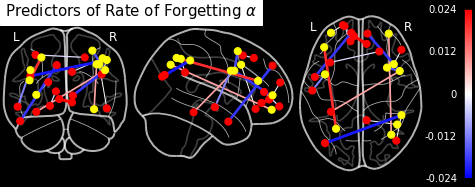

Data behind this chart, as committed beside it:
index, network, network_names, connection, censor, Beta
26233, 5-5, Default mode-Default mode, 97-100, TRUE, -0.003001
28883, 5-5, Default mode-Default mode, 107-110, TRUE, 0.02394
29118, 5-5, Default mode-Default mode, 78-111, TRUE, -0.003818
33895, 5-5, Default mode-Default mode, 103-129, TRUE, -0.01887
48948, 5-8, Default mode-Fronto-parietal Task Contro…, 108-186, TRUE, -0.01899
48966, 5-8, Default mode-Fronto-parietal Task Contro…, 126-186, TRUE, 0.008309
49221, 5-8, Default mode-Fronto-parietal Task Contro…, 117-187, TRUE, -0.01156
49970, 5-8, Default mode-Fronto-parietal Task Contro…, 74-190, TRUE, -0.02169
49976, 5-8, Default mode-Fronto-parietal Task Contro…, 80-190, TRUE, 2.4841191855962623e-4
50516, 5-8, Default mode-Fronto-parietal Task Contro…, 92-192, TRUE, -7.680395089844936e-4
51619, 5-8, Default mode-Fronto-parietal Task Contro…, 139-196, TRUE, -2.4464131412140157e-5
51858, 5-8, Default mode-Fronto-parietal Task Contro…, 114-197, TRUE, -5.36879274135771e-4
50348, 8-8, Fronto-parietal Task Control-Fronto-pari…, 188-191, TRUE, 0.01963
50874, 8-8, Fronto-parietal Task Control-Fronto-pari…, 186-193, TRUE, -0.01674
51133, 8-8, Fronto-parietal Task Control-Fronto-pari…, 181-194, TRUE, 0.008452
